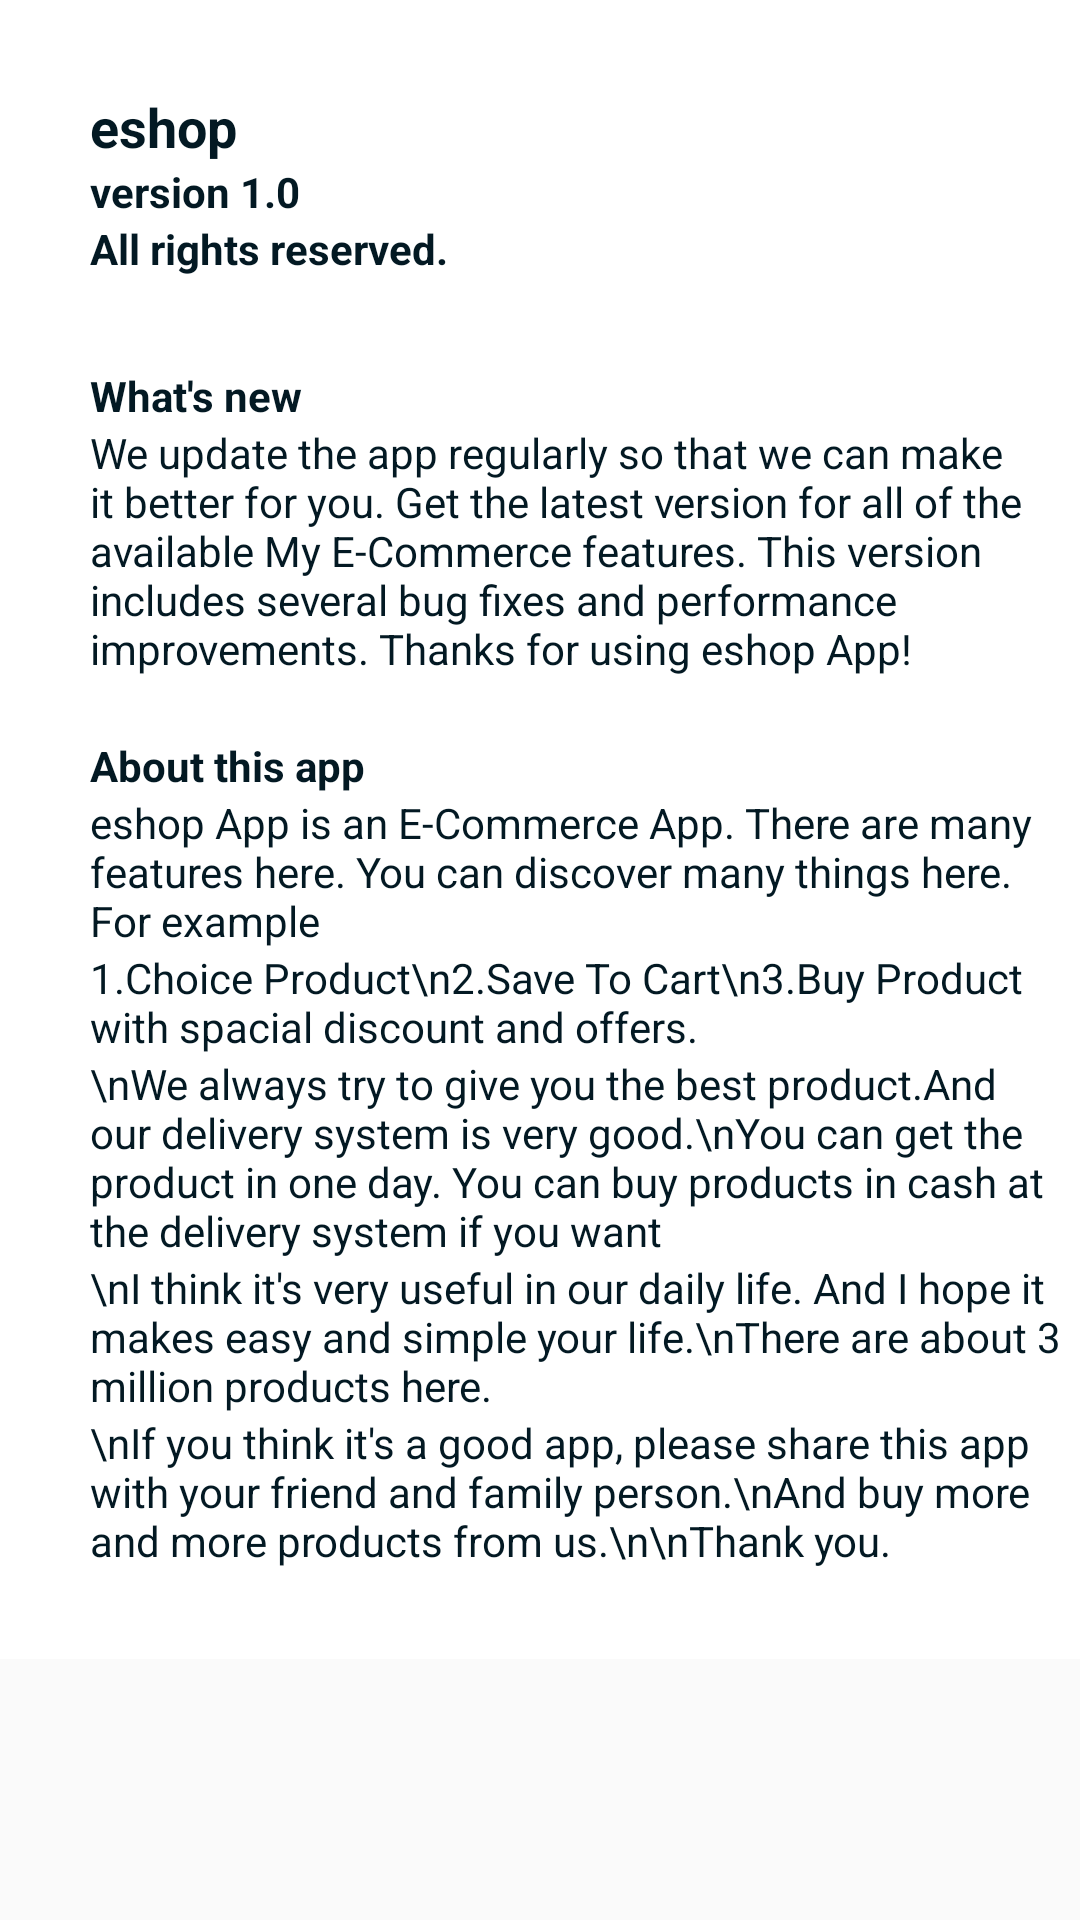

Produce the Android XML layout that renders to this screen, including the resource entries it uses.
<!-- AndroidManifest.xml: application theme Theme.My_EcommerceApp -->
<!-- res/layout/about_layout.xml -->
<?xml version="1.0" encoding="utf-8"?>
<ScrollView xmlns:android="http://schemas.android.com/apk/res/android"
    android:layout_width="match_parent"
    android:layout_height="match_parent">
    <LinearLayout
        android:background="@color/white"
        android:layout_width="match_parent"
        android:layout_height="match_parent"
        android:orientation="vertical">
        <TextView
            android:layout_width="match_parent"
            android:layout_height="wrap_content"
            android:text="eshop"
            android:textAppearance="@style/TextAppearance.AppCompat.Medium"
            android:textColor="#031923"
            android:textStyle="bold"
            android:layout_marginTop="30dp"
            android:layout_marginLeft="30dp"
            />
        <TextView
            android:layout_marginLeft="30dp"
            android:layout_width="match_parent"
            android:layout_height="wrap_content"
            android:text="version 1.0"
            android:textAppearance="@style/TextAppearance.AppCompat.Small"
            android:textColor="#031923"
            android:textStyle="bold"
            />
        <TextView
            android:layout_marginLeft="30dp"
            android:layout_width="match_parent"
            android:layout_height="wrap_content"
            android:text="All rights reserved."
            android:textAppearance="@style/TextAppearance.AppCompat.Small"
            android:textColor="#031923"
            android:textStyle="bold"
            />
        <TextView
            android:layout_marginLeft="30dp"
            android:layout_width="match_parent"
            android:layout_height="wrap_content"
            android:text="What's new"
            android:textAppearance="@style/TextAppearance.AppCompat.Small"
            android:textColor="#031923"
            android:textStyle="bold"
            android:layout_marginTop="30dp"
            />
        <TextView
            android:layout_marginLeft="30dp"
            android:layout_width="match_parent"
            android:layout_height="wrap_content"
            android:text="@string/more_info"
            android:textAppearance="@style/TextAppearance.AppCompat.Small"
            android:textColor="#031923"
            />
        <TextView
            android:layout_marginLeft="30dp"
            android:layout_width="match_parent"
            android:layout_height="wrap_content"
            android:text="About this app"
            android:textAppearance="@style/TextAppearance.AppCompat.Small"
            android:textColor="#031923"
            android:textStyle="bold"
            android:layout_marginTop="20dp"
            />
        <TextView
            android:layout_marginLeft="30dp"
            android:layout_width="match_parent"
            android:layout_height="wrap_content"
            android:text="@string/more_info2"
            android:textAppearance="@style/TextAppearance.AppCompat.Small"
            android:textColor="#031923"
            />
        <TextView
            android:layout_marginLeft="30dp"
            android:layout_width="match_parent"
            android:layout_height="wrap_content"
            android:text="1.Choice Product\n2.Save To Cart\n3.Buy Product with spacial discount and offers. "
            android:textAppearance="@style/TextAppearance.AppCompat.Small"
            android:textColor="#031923"
            />
        <TextView
            android:layout_marginLeft="30dp"
            android:layout_width="match_parent"
            android:layout_height="wrap_content"
            android:text="\nWe always try to give you the best product.And our delivery system is very good.\nYou can get the product in one day.
You can buy products in cash at the delivery system if you want"
            android:textAppearance="@style/TextAppearance.AppCompat.Small"
            android:textColor="#031923"
            />
        <TextView
            android:layout_marginLeft="30dp"
            android:layout_width="match_parent"
            android:layout_height="wrap_content"
            android:text="\nI think it's very useful in our daily life. And I hope it makes easy and simple your life.\nThere are about 3 million products here."
            android:textAppearance="@style/TextAppearance.AppCompat.Small"
            android:textColor="#031923"
            />
        <TextView
            android:layout_marginBottom="30dp"
            android:layout_marginLeft="30dp"
            android:layout_width="match_parent"
            android:layout_height="wrap_content"
            android:text="\nIf you think it's a good app, please share this app with your friend and family person.\nAnd buy more and more products from us.\n\nThank you."
            android:textAppearance="@style/TextAppearance.AppCompat.Small"
            android:textColor="#031923"
            />
    </LinearLayout>
</ScrollView>
<!-- resources referenced by this layout -->
<resources>
  <color name="white">#FFFFFFFF</color>
  <string name="more_info">We update the app regularly so that we can make it better for you. Get the latest version for all of the available My E-Commerce features. This version includes several bug fixes and performance improvements. Thanks for using eshop App!
     </string>
  <string name="more_info2">eshop App is an E-Commerce App. There are many features here. You can discover many things here.
  For example</string>
  <style name="Theme.My_EcommerceApp" parent="Theme.AppCompat.Light.NoActionBar">
          
          <item name="colorPrimary">@color/endColor</item>
          <item name="colorPrimaryDark">@color/endColor</item>
          <item name="colorAccent">@color/teal_200</item>
          <item name="android:statusBarColor">#00000000</item>
      </style>
  <color name="endColor">#2B588A</color>
  <color name="teal_200">#FF03DAC5</color>
</resources>
